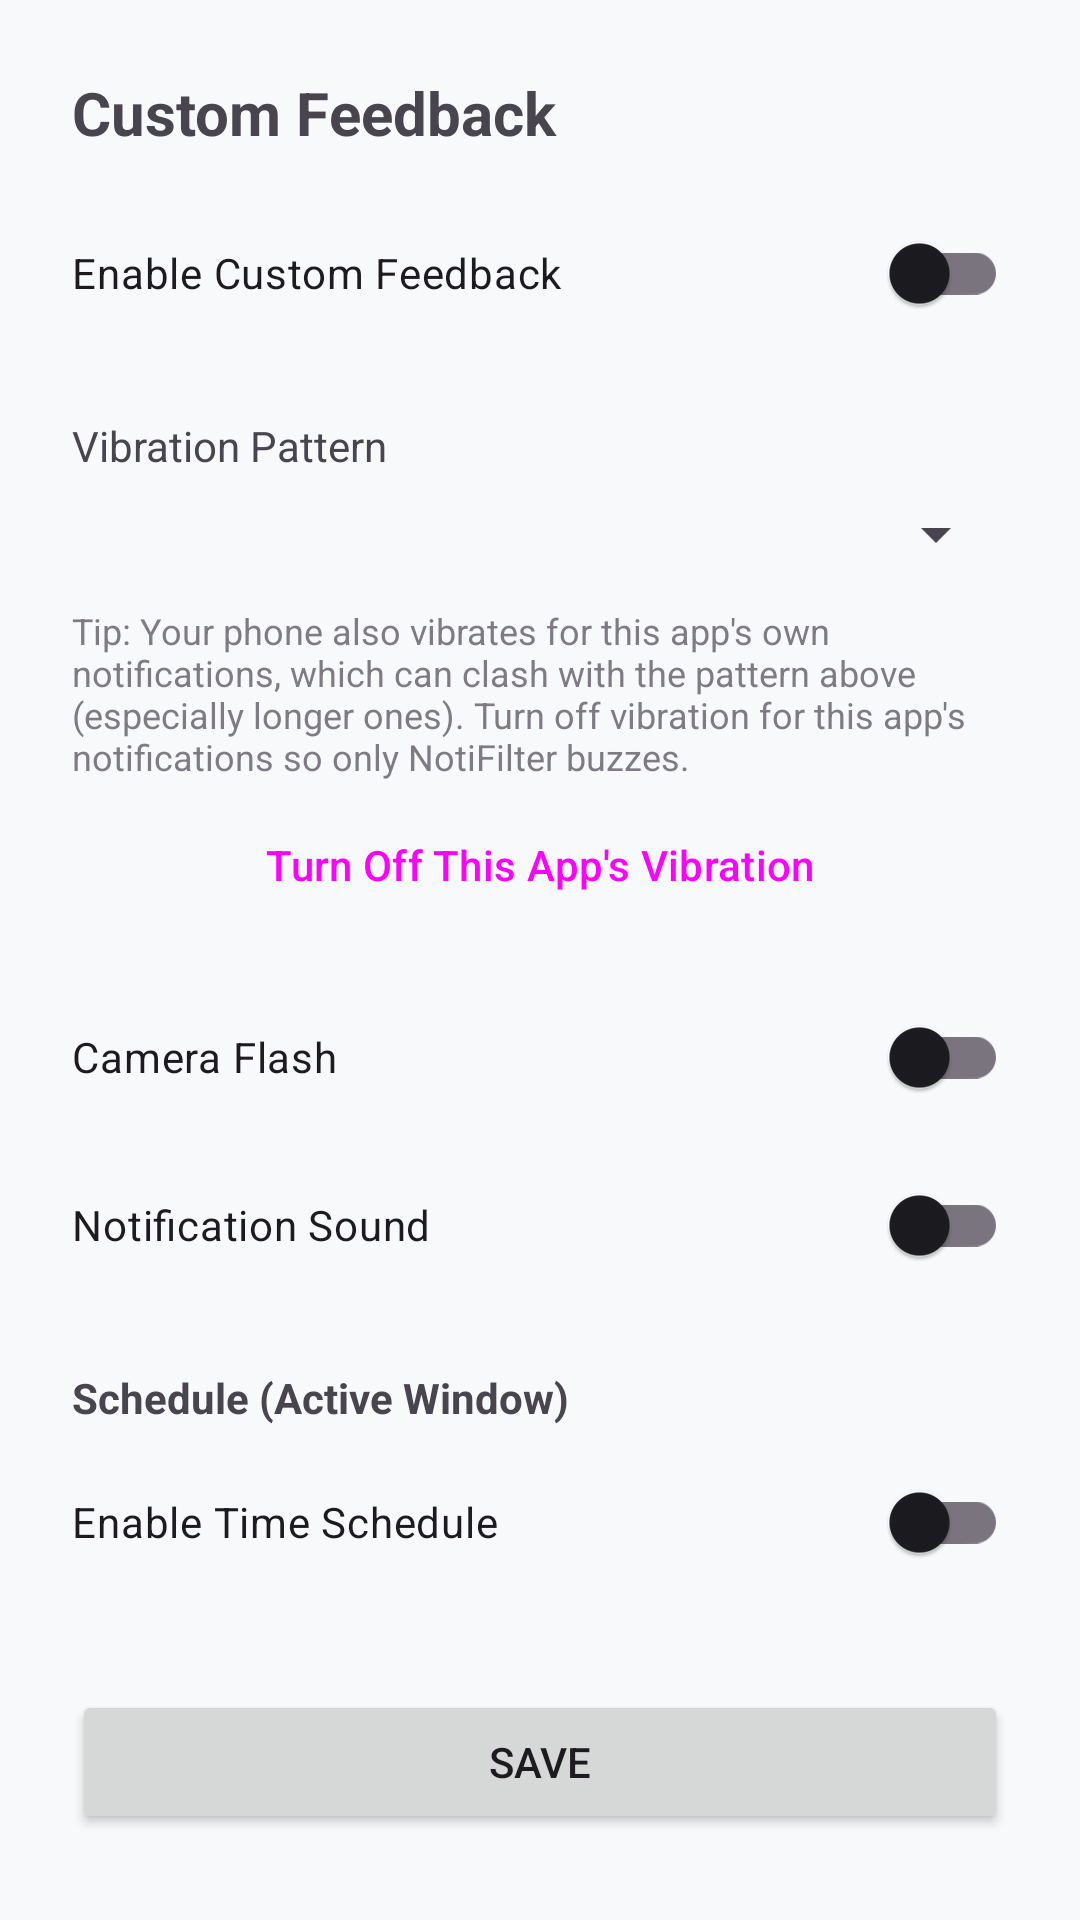

Reconstruct the res/layout file that produces this screen, plus the resources it refers to.
<!-- AndroidManifest.xml: application theme Theme.NotiFilter -->
<!-- res/layout/dialog_app_settings.xml -->
<?xml version="1.0" encoding="utf-8"?>
<ScrollView xmlns:android="http://schemas.android.com/apk/res/android"
    android:layout_width="match_parent"
    android:layout_height="wrap_content">

    <LinearLayout
        android:layout_width="match_parent"
        android:layout_height="wrap_content"
        android:orientation="vertical"
        android:padding="24dp">

        <TextView
            android:id="@+id/dialogTitle"
            android:layout_width="match_parent"
            android:layout_height="wrap_content"
            android:text="@string/dialog_custom_feedback"
            android:textSize="20sp"
            android:textStyle="bold"
            android:layout_marginBottom="16dp" />

        <com.google.android.material.switchmaterial.SwitchMaterial
            android:id="@+id/switchEnabled"
            android:layout_width="match_parent"
            android:layout_height="wrap_content"
            android:text="@string/enable_custom_feedback"
            android:layout_marginBottom="8dp" />

        <TextView
            android:layout_width="wrap_content"
            android:layout_height="wrap_content"
            android:text="@string/vibration_pattern"
            android:layout_marginTop="16dp" />

        <Spinner
            android:id="@+id/spinnerVibration"
            android:layout_width="match_parent"
            android:layout_height="wrap_content"
            android:layout_marginTop="8dp" />

        <Button
            android:id="@+id/btnRecordVibration"
            android:layout_width="match_parent"
            android:layout_height="wrap_content"
            android:text="@string/record_custom_vibration"
            android:layout_marginTop="8dp"
            android:visibility="gone" />

        <TextView
            android:id="@+id/tvVibrationOverlapTip"
            android:layout_width="match_parent"
            android:layout_height="wrap_content"
            android:text="@string/vibration_overlap_tip"
            android:textSize="12sp"
            android:alpha="0.7"
            android:layout_marginTop="12dp" />

        <Button
            android:id="@+id/btnAppNotificationSettings"
            style="?attr/borderlessButtonStyle"
            android:layout_width="match_parent"
            android:layout_height="wrap_content"
            android:text="@string/open_app_notification_settings"
            android:layout_marginTop="4dp" />

        <com.google.android.material.switchmaterial.SwitchMaterial
            android:id="@+id/switchFlash"
            android:layout_width="match_parent"
            android:layout_height="wrap_content"
            android:text="@string/camera_flash"
            android:layout_marginTop="16dp" />

        <com.google.android.material.switchmaterial.SwitchMaterial
            android:id="@+id/switchSound"
            android:layout_width="match_parent"
            android:layout_height="wrap_content"
            android:text="@string/notification_sound"
            android:layout_marginTop="8dp" />

        <TextView
            android:layout_width="wrap_content"
            android:layout_height="wrap_content"
            android:text="@string/schedule_active_window"
            android:textStyle="bold"
            android:layout_marginTop="24dp" />

        <com.google.android.material.switchmaterial.SwitchMaterial
            android:id="@+id/switchSchedule"
            android:layout_width="match_parent"
            android:layout_height="wrap_content"
            android:text="@string/enable_time_schedule"
            android:layout_marginTop="8dp" />

        <LinearLayout
            android:id="@+id/layoutScheduleTimes"
            android:layout_width="match_parent"
            android:layout_height="wrap_content"
            android:orientation="horizontal"
            android:layout_marginTop="8dp"
            android:gravity="center_vertical"
            android:visibility="gone">

            <TextView
                android:id="@+id/tvStartTime"
                android:layout_width="0dp"
                android:layout_height="wrap_content"
                android:layout_weight="1"
                android:text="@string/time_start_default"
                android:padding="8dp"
                android:background="?android:attr/selectableItemBackground" />

            <TextView
                android:layout_width="wrap_content"
                android:layout_height="wrap_content"
                android:text="@string/time_to" />

            <TextView
                android:id="@+id/tvEndTime"
                android:layout_width="0dp"
                android:layout_height="wrap_content"
                android:layout_weight="1"
                android:text="@string/time_end_default"
                android:padding="8dp"
                android:background="?android:attr/selectableItemBackground" />
        </LinearLayout>

        <Button
            android:id="@+id/btnSave"
            android:layout_width="match_parent"
            android:layout_height="wrap_content"
            android:text="@string/save"
            android:layout_marginTop="32dp" />

    </LinearLayout>
</ScrollView>
<!-- resources referenced by this layout -->
<resources>
  <string name="camera_flash">Camera Flash</string>
  <string name="dialog_custom_feedback">Custom Feedback</string>
  <string name="enable_custom_feedback">Enable Custom Feedback</string>
  <string name="enable_time_schedule">Enable Time Schedule</string>
  <string name="notification_sound">Notification Sound</string>
  <string name="open_app_notification_settings">Turn Off This App\'s Vibration</string>
  <string name="record_custom_vibration">Record Custom Vibration</string>
  <string name="save">Save</string>
  <string name="schedule_active_window">Schedule (Active Window)</string>
  <string name="time_end_default">End: 17:00</string>
  <string name="time_start_default">Start: 09:00</string>
  <string name="time_to">" to "</string>
  <string name="vibration_overlap_tip">Tip: Your phone also vibrates for this app\'s own notifications, which can clash with the pattern above (especially longer ones). Turn off vibration for this app\'s notifications so only NotiFilter buzzes.</string>
  <string name="vibration_pattern">Vibration Pattern</string>
  <style name="Theme.NotiFilter" parent="Theme.Material3.DayNight.NoActionBar">
          
          <item name="colorPrimary">@color/primary</item>
          <item name="colorOnPrimary">@color/on_primary</item>
          <item name="colorPrimaryContainer">@color/priority_glow</item>
          <item name="colorOnPrimaryContainer">@color/primary_variant</item>
  
          
          <item name="colorSecondary">@color/secondary</item>
          <item name="colorOnSecondary">@color/on_secondary</item>
  
          
          <item name="android:windowBackground">@color/background</item>
          <item name="colorSurface">@color/surface</item>
          <item name="colorOnSurface">@color/on_surface</item>
          <item name="colorOnSurfaceVariant">@color/on_surface_variant</item>
  
          
          <item name="android:statusBarColor">@color/primary</item>
          <item name="android:windowLightStatusBar" tools:targetApi="m">false</item>
          
          
          <item name="shapeAppearanceMediumComponent">@style/ShapeAppearance.App.MediumComponent</item>
      </style>
  <color name="primary">#3F51B5</color>
  <color name="on_primary">#FFFFFF</color>
  <color name="priority_glow">#E8EAF6</color>
  <color name="primary_variant">#303F9F</color>
  <color name="secondary">#03DAC6</color>
  <color name="on_secondary">#000000</color>
  <color name="background">#F8F9FA</color>
  <color name="surface">#FFFFFF</color>
  <color name="on_surface">#1C1B1F</color>
  <color name="on_surface_variant">#49454F</color>
  <style name="ShapeAppearance.App.MediumComponent" parent="ShapeAppearance.Material3.MediumComponent">
          <item name="cornerSize">16dp</item>
      </style>
</resources>
